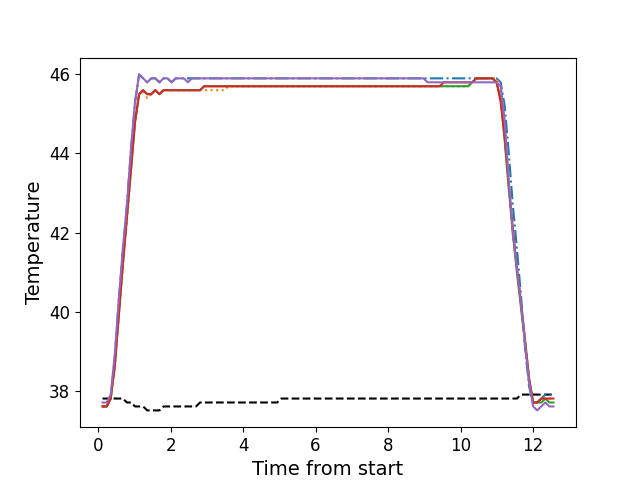

The data file committed next to this chart (first rows):
, times, neutral, z1, z2, z3, z4, z5
0, 0.1226, 37.8, 37.6, 37.6, 37.6, 37.6, 37.7
1, 0.2352, 37.8, 37.6, 37.6, 37.6, 37.6, 37.7
2, 0.3471, 37.8, 37.8, 37.8, 37.8, 37.8, 37.9
3, 0.4581, 37.8, 38.8, 38.6, 38.6, 38.6, 38.9
4, 0.5707, 37.8, 40.3, 39.9, 39.9, 39.9, 40.3
5, 0.683, 37.8, 41.5, 41.2, 41.2, 41.2, 41.6
6, 0.7956, 37.7, 42.7, 42.3, 42.4, 42.4, 42.7
7, 0.9072, 37.7, 44.1, 43.6, 43.6, 43.6, 44.1
8, 1.019, 37.6, 45.3, 44.8, 44.8, 44.8, 45.3
9, 1.131, 37.6, 46.0, 45.5, 45.5, 45.5, 46.0
10, 1.243, 37.6, 45.9, 45.6, 45.6, 45.6, 45.9
11, 1.355, 37.5, 45.8, 45.4, 45.5, 45.5, 45.8
12, 1.467, 37.5, 45.9, 45.5, 45.5, 45.5, 45.9
13, 1.58, 37.5, 45.9, 45.6, 45.6, 45.6, 45.9
14, 1.691, 37.5, 45.8, 45.5, 45.5, 45.5, 45.8
15, 1.804, 37.6, 45.9, 45.6, 45.6, 45.6, 45.9
16, 1.915, 37.6, 45.9, 45.6, 45.6, 45.6, 45.9
17, 2.028, 37.6, 45.8, 45.6, 45.6, 45.6, 45.8
18, 2.14, 37.6, 45.9, 45.6, 45.6, 45.6, 45.9
19, 2.252, 37.6, 45.9, 45.6, 45.6, 45.6, 45.9
20, 2.364, 37.6, 45.9, 45.6, 45.6, 45.6, 45.9
21, 2.476, 37.6, 45.9, 45.6, 45.6, 45.6, 45.8
22, 2.588, 37.6, 45.9, 45.6, 45.6, 45.6, 45.9
23, 2.701, 37.6, 45.9, 45.6, 45.6, 45.6, 45.9
24, 2.812, 37.7, 45.9, 45.6, 45.6, 45.6, 45.9
25, 2.924, 37.7, 45.9, 45.6, 45.7, 45.7, 45.9
26, 3.037, 37.7, 45.9, 45.6, 45.7, 45.7, 45.9
27, 3.148, 37.7, 45.9, 45.6, 45.7, 45.7, 45.9
28, 3.26, 37.7, 45.9, 45.6, 45.7, 45.7, 45.9
29, 3.372, 37.7, 45.9, 45.6, 45.7, 45.7, 45.9
30, 3.484, 37.7, 45.9, 45.6, 45.7, 45.7, 45.9
31, 3.597, 37.7, 45.9, 45.7, 45.7, 45.7, 45.9
32, 3.709, 37.7, 45.9, 45.7, 45.7, 45.7, 45.9
33, 3.821, 37.7, 45.9, 45.7, 45.7, 45.7, 45.9
34, 3.933, 37.7, 45.9, 45.7, 45.7, 45.7, 45.9
35, 4.044, 37.7, 45.9, 45.7, 45.7, 45.7, 45.9
36, 4.157, 37.7, 45.9, 45.7, 45.7, 45.7, 45.9
37, 4.269, 37.7, 45.9, 45.7, 45.7, 45.7, 45.9
38, 4.381, 37.7, 45.9, 45.7, 45.7, 45.7, 45.9
39, 4.493, 37.7, 45.9, 45.7, 45.7, 45.7, 45.9
40, 4.605, 37.7, 45.9, 45.7, 45.7, 45.7, 45.9
41, 4.718, 37.7, 45.9, 45.7, 45.7, 45.7, 45.9
42, 4.83, 37.7, 45.9, 45.7, 45.7, 45.7, 45.9
43, 4.941, 37.7, 45.9, 45.7, 45.7, 45.7, 45.9
44, 5.053, 37.8, 45.9, 45.7, 45.7, 45.7, 45.9
45, 5.165, 37.8, 45.9, 45.7, 45.7, 45.7, 45.9
46, 5.278, 37.8, 45.9, 45.7, 45.7, 45.7, 45.9
47, 5.389, 37.8, 45.9, 45.7, 45.7, 45.7, 45.9
48, 5.501, 37.8, 45.9, 45.7, 45.7, 45.7, 45.9
49, 5.614, 37.8, 45.9, 45.7, 45.7, 45.7, 45.9
50, 5.726, 37.8, 45.9, 45.7, 45.7, 45.7, 45.9
51, 5.838, 37.8, 45.9, 45.7, 45.7, 45.7, 45.9
52, 5.95, 37.8, 45.9, 45.7, 45.7, 45.7, 45.9
53, 6.062, 37.8, 45.9, 45.7, 45.7, 45.7, 45.9
54, 6.174, 37.8, 45.9, 45.7, 45.7, 45.7, 45.9
55, 6.286, 37.8, 45.9, 45.7, 45.7, 45.7, 45.9
56, 6.398, 37.8, 45.9, 45.7, 45.7, 45.7, 45.9
57, 6.509, 37.8, 45.9, 45.7, 45.7, 45.7, 45.9
58, 6.622, 37.8, 45.9, 45.7, 45.7, 45.7, 45.9
59, 6.734, 37.8, 45.9, 45.7, 45.7, 45.7, 45.9
... 52 more rows
